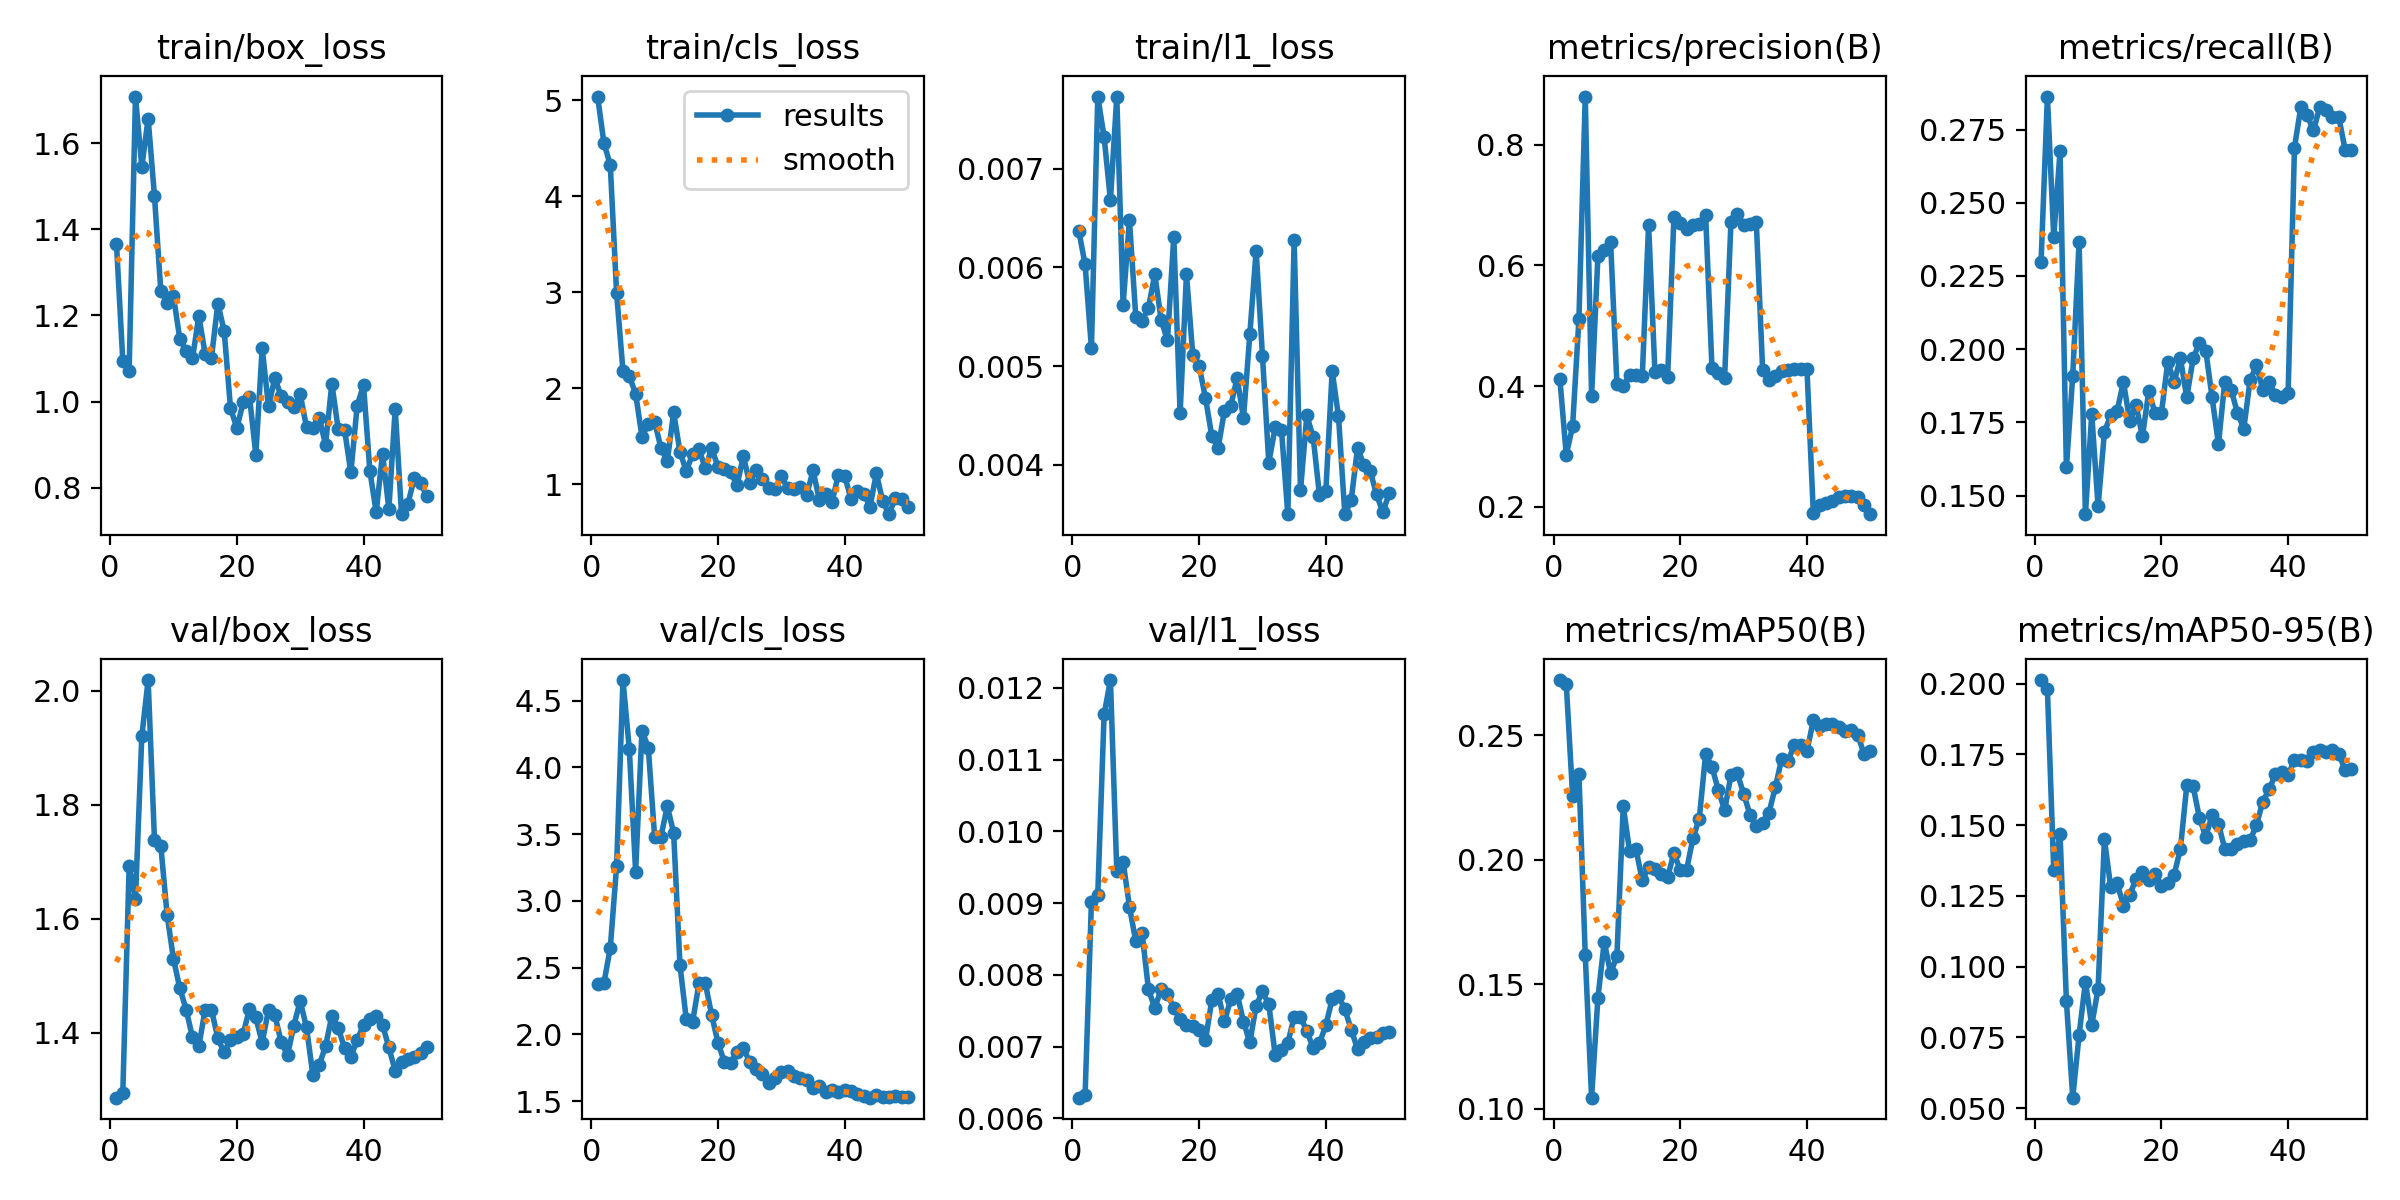

Source data for this figure (header and first rows):
epoch, time, train/box_loss, train/cls_loss, train/l1_loss, metrics/precision(B), metrics/recall(B), metrics/mAP50(B), metrics/mAP50-95(B), val/box_loss, val/cls_loss, val/l1_loss, lr/pg0, lr/pg1, lr/pg2
1, 6.676, 1.366, 5.038, 0.00637, 0.411, 0.2298, 0.2721, 0.2012, 1.286, 2.381, 0.00629, 0.0002083, 0.0002083, 0.0002083
2, 8.114, 1.095, 4.553, 0.00603, 0.2866, 0.2863, 0.2706, 0.1979, 1.294, 2.385, 0.00633, 0.0006126, 0.0006126, 0.0006126
3, 9.391, 1.072, 4.325, 0.00518, 0.3332, 0.2384, 0.2258, 0.1341, 1.692, 2.649, 0.00902, 0.001, 0.001, 0.001
4, 10.72, 1.708, 2.991, 0.00773, 0.5109, 0.2676, 0.2344, 0.1467, 1.635, 3.261, 0.00912, 0.001176, 0.001176, 0.001176
5, 11.97, 1.545, 2.183, 0.00732, 0.8796, 0.1596, 0.1616, 0.08786, 1.92, 4.653, 0.01163, 0.001151, 0.001151, 0.001151
6, 13.27, 1.657, 2.128, 0.00668, 0.3837, 0.191, 0.1045, 0.05369, 2.019, 4.138, 0.01211, 0.001126, 0.001126, 0.001126
7, 14.75, 1.477, 1.946, 0.00773, 0.6154, 0.2367, 0.1446, 0.07576, 1.738, 3.218, 0.00945, 0.001102, 0.001102, 0.001102
8, 16.55, 1.256, 1.496, 0.00562, 0.6254, 0.1436, 0.1671, 0.09457, 1.728, 4.274, 0.00958, 0.001077, 0.001077, 0.001077
9, 18.23, 1.23, 1.626, 0.00648, 0.6395, 0.1778, 0.1543, 0.07932, 1.606, 4.147, 0.00895, 0.001052, 0.001052, 0.001052
10, 19.49, 1.244, 1.655, 0.0055, 0.403, 0.1463, 0.1614, 0.09212, 1.529, 3.479, 0.00847, 0.001027, 0.001027, 0.001027
11, 20.8, 1.145, 1.379, 0.00546, 0.4, 0.1716, 0.2215, 0.145, 1.478, 3.481, 0.00858, 0.001002, 0.001002, 0.001002
12, 22.9, 1.117, 1.244, 0.00559, 0.419, 0.1776, 0.2033, 0.128, 1.441, 3.709, 0.0078, 0.0009778, 0.0009778, 0.0009778
13, 24.18, 1.1, 1.749, 0.00593, 0.4177, 0.1788, 0.2042, 0.1295, 1.392, 3.51, 0.00754, 0.000953, 0.000953, 0.000953
14, 25.74, 1.199, 1.34, 0.00547, 0.4161, 0.1888, 0.1917, 0.1216, 1.376, 2.519, 0.0078, 0.0009283, 0.0009283, 0.0009283
15, 27, 1.11, 1.136, 0.00526, 0.6675, 0.1755, 0.197, 0.1253, 1.441, 2.113, 0.00773, 0.0009035, 0.0009035, 0.0009035
16, 28.52, 1.102, 1.321, 0.00631, 0.4229, 0.1809, 0.1964, 0.131, 1.44, 2.096, 0.00754, 0.0008787, 0.0008787, 0.0008787
17, 30.2, 1.228, 1.367, 0.00452, 0.4262, 0.1702, 0.1943, 0.1333, 1.39, 2.382, 0.00738, 0.000854, 0.000854, 0.000854
18, 31.77, 1.164, 1.168, 0.00593, 0.4149, 0.1855, 0.193, 0.1304, 1.365, 2.382, 0.0073, 0.0008293, 0.0008293, 0.0008293
19, 32.98, 0.9853, 1.374, 0.00511, 0.6801, 0.1782, 0.2027, 0.1327, 1.387, 2.147, 0.00729, 0.0008045, 0.0008045, 0.0008045
20, 34.25, 0.9384, 1.186, 0.005, 0.6697, 0.1782, 0.1958, 0.1286, 1.393, 1.937, 0.00724, 0.0007797, 0.0007797, 0.0007797
21, 35.45, 0.998, 1.158, 0.00468, 0.6605, 0.1956, 0.196, 0.1294, 1.398, 1.797, 0.00709, 0.000755, 0.000755, 0.000755
22, 37.11, 1.011, 1.13, 0.00429, 0.6675, 0.1888, 0.2086, 0.1324, 1.442, 1.788, 0.00765, 0.0007302, 0.0007302, 0.0007302
23, 38.78, 0.8767, 0.9893, 0.00417, 0.6683, 0.1968, 0.2165, 0.1416, 1.427, 1.869, 0.00773, 0.0007055, 0.0007055, 0.0007055
24, 40.03, 1.124, 1.294, 0.00455, 0.6837, 0.1835, 0.2424, 0.164, 1.382, 1.9, 0.00736, 0.0006808, 0.0006808, 0.0006808
25, 41.49, 0.9891, 1.014, 0.0046, 0.4307, 0.1968, 0.2373, 0.1637, 1.44, 1.793, 0.00766, 0.000656, 0.000656, 0.000656
26, 43.29, 1.055, 1.147, 0.00488, 0.4223, 0.2021, 0.228, 0.1525, 1.431, 1.744, 0.00774, 0.0006312, 0.0006312, 0.0006312
27, 44.94, 1.012, 1.061, 0.00447, 0.4139, 0.1995, 0.2198, 0.1459, 1.384, 1.701, 0.00735, 0.0006065, 0.0006065, 0.0006065
28, 46.18, 0.9981, 0.9663, 0.00532, 0.6719, 0.1835, 0.2339, 0.1534, 1.361, 1.637, 0.00706, 0.0005818, 0.0005818, 0.0005818
29, 47.39, 0.9877, 0.9502, 0.00617, 0.6843, 0.1676, 0.2346, 0.1504, 1.413, 1.678, 0.00757, 0.000557, 0.000557, 0.000557
30, 48.69, 1.017, 1.085, 0.0051, 0.6676, 0.1888, 0.2265, 0.1416, 1.456, 1.721, 0.00777, 0.0005322, 0.0005322, 0.0005322
31, 49.92, 0.9405, 0.9615, 0.00402, 0.6681, 0.1862, 0.218, 0.1414, 1.409, 1.729, 0.00759, 0.0005075, 0.0005075, 0.0005075
32, 51.61, 0.9383, 0.9551, 0.00438, 0.6712, 0.1782, 0.2136, 0.1434, 1.326, 1.693, 0.00689, 0.0004827, 0.0004827, 0.0004827
33, 52.92, 0.963, 0.9704, 0.00435, 0.4273, 0.1729, 0.2149, 0.1444, 1.344, 1.676, 0.00695, 0.000458, 0.000458, 0.000458
34, 54.18, 0.8999, 0.8881, 0.0035, 0.4101, 0.1894, 0.2189, 0.1446, 1.376, 1.661, 0.00705, 0.0004332, 0.0004332, 0.0004332
35, 55.86, 1.042, 1.145, 0.00628, 0.4175, 0.1945, 0.229, 0.15, 1.43, 1.596, 0.00742, 0.0004085, 0.0004085, 0.0004085
36, 57.63, 0.9359, 0.8398, 0.00374, 0.4257, 0.1862, 0.2404, 0.1583, 1.409, 1.612, 0.00741, 0.0003837, 0.0003837, 0.0003837
37, 59.14, 0.9352, 0.9, 0.0045, 0.4264, 0.1888, 0.2395, 0.1626, 1.373, 1.571, 0.00722, 0.000359, 0.000359, 0.000359
38, 60.41, 0.8357, 0.8166, 0.00428, 0.4281, 0.1844, 0.246, 0.168, 1.358, 1.582, 0.00698, 0.0003343, 0.0003343, 0.0003343
39, 61.68, 0.9907, 1.1, 0.00369, 0.4287, 0.1835, 0.2459, 0.1687, 1.387, 1.572, 0.00705, 0.0003095, 0.0003095, 0.0003095
40, 63.34, 1.038, 1.09, 0.00373, 0.4283, 0.1851, 0.2436, 0.1678, 1.414, 1.581, 0.0073, 0.0002848, 0.0002848, 0.0002848
41, 65.83, 0.839, 0.8467, 0.00495, 0.19, 0.2689, 0.2559, 0.1729, 1.425, 1.577, 0.00766, 0.00026, 0.00026, 0.00026
42, 67.64, 0.7432, 0.9367, 0.00449, 0.2037, 0.2827, 0.2538, 0.173, 1.43, 1.555, 0.00771, 0.0002352, 0.0002352, 0.0002352
43, 69.53, 0.8795, 0.9048, 0.0035, 0.207, 0.28, 0.2546, 0.1728, 1.414, 1.536, 0.00752, 0.0002105, 0.0002105, 0.0002105
44, 71.45, 0.7501, 0.7675, 0.00364, 0.2091, 0.2747, 0.2546, 0.1757, 1.374, 1.527, 0.00724, 0.0001857, 0.0001857, 0.0001857
45, 72.83, 0.9833, 1.117, 0.00417, 0.2158, 0.2828, 0.2534, 0.1766, 1.333, 1.546, 0.00697, 0.000161, 0.000161, 0.000161
46, 74.08, 0.7386, 0.8242, 0.004, 0.2184, 0.2819, 0.2515, 0.1758, 1.348, 1.529, 0.00707, 0.0001363, 0.0001363, 0.0001363
47, 75.36, 0.7623, 0.6903, 0.00394, 0.2185, 0.2794, 0.2522, 0.1766, 1.354, 1.528, 0.00712, 0.0001115, 0.0001115, 0.0001115
48, 76.61, 0.8215, 0.8615, 0.0037, 0.2167, 0.2793, 0.2502, 0.1751, 1.358, 1.537, 0.00714, 8.675e-05, 8.675e-05, 8.675e-05
49, 77.79, 0.8115, 0.8436, 0.00352, 0.2038, 0.2681, 0.2425, 0.1694, 1.364, 1.534, 0.00719, 6.2e-05, 6.2e-05, 6.2e-05
50, 79.12, 0.7799, 0.7625, 0.00371, 0.188, 0.2681, 0.2437, 0.1697, 1.375, 1.532, 0.00721, 3.725e-05, 3.725e-05, 3.725e-05
